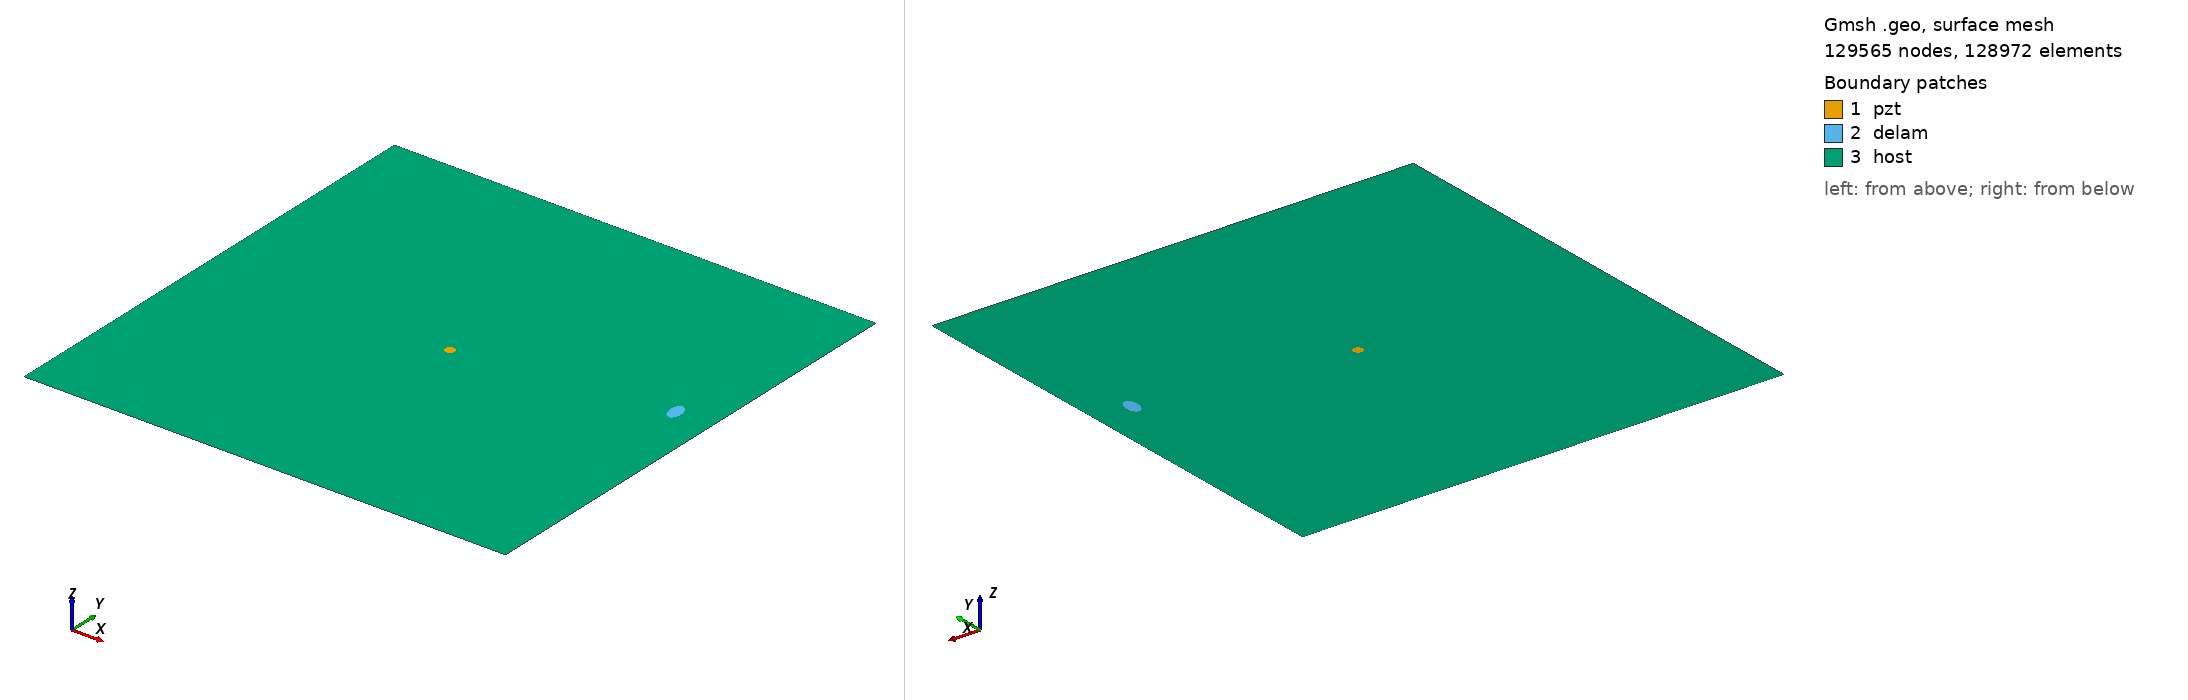

Gmsh geometry script, surface-meshed: 129565 nodes, 128972 surface elements. Boundary patches (legend numbers): 1 pzt, 2 delam, 3 host. Left view from above one corner, right view from below the opposite corner. Legend entries are the model's physical surfaces. The drawing asked Gmsh for element sizes between 1% and 20% of the model's largest extent; the script's own settings can give other sizes.

=== m2_rand_single_delam_71.geo (drawn) ===
SetFactory("OpenCASCADE");
L=0.500000; 
W=0.500000; 
a=0.010853; 
b=0.006313; 
x=0.461772; 
y=0.279470; 
alpha=0.540878 *Pi; 
r=0.005000; 
xpzt=0.250000; 
ypzt=0.250000; 
//+
Point(1) = {0, 0, 0, 1.0};
//+
Point(2) = {L, 0, 0, 1.0};
//+
Point(3) = {L, W, 0, 1.0};
//+
Point(4) = {0, W, 0, 1.0};
//+
Line(1) = {1, 2};
//+
Line(2) = {2, 3};
//+
Line(3) = {3, 4};
//+
Line(4) = {4, 1};
//+
Circle(5) = {xpzt, ypzt, -0, r, 0, 2*Pi};
//+
Ellipse(6) = {x, y, -0, a, b, 0, 2*Pi};
//+
Rotate {{0, 0, 1}, {x, y, 0}, alpha} {
  Curve{6}; 
}
//+
Curve Loop(1) = {4, 1, 2, 3};
//+
Curve Loop(2) = {6};
//+
Curve Loop(3) = {5};
//+
Curve Loop(4) = {6};
//+
Curve Loop(5) = {5};
//+
Plane Surface(1) = {5};
//+
Plane Surface(2) = {4};
//+
Plane Surface(3) = {1, 2, 3};
//+
Point(9) = {xpzt, ypzt, 0, 1.0};
//+
Point{9} In Surface {1};// mesh node at centre of pzt
//+
Physical Surface("pzt") = {1};
//+
Physical Surface("delam") = {2};
//+
Physical Surface("host") = {3};

Mesh.Algorithm = 6; // Frontal
Mesh.CharacteristicLengthFactor = 0.034000;
Mesh.CharacteristicLengthMin = 0.001000;
Mesh.CharacteristicLengthMax = 0.200000;
Mesh.RecombineAll = 1; // Apply recombination algorithm
Mesh.SubdivisionAlgorithm = 1; // 1: all quadrangles
Mesh.Smoothing = 1;
